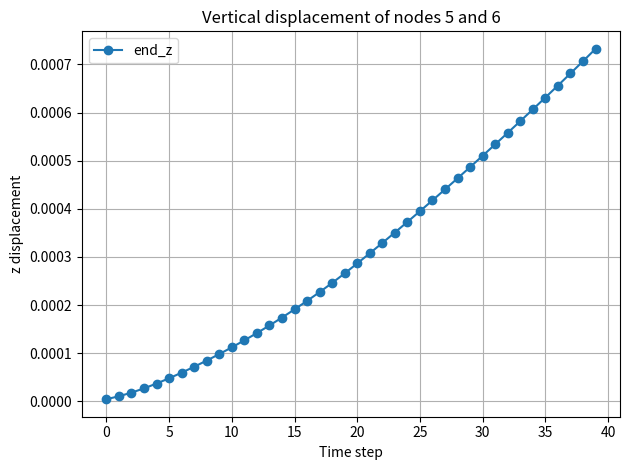

Write Python code to recreate this figure.
import numpy as np
import matplotlib.pyplot as plt
import matplotlib.animation as animation


uvw = np.array([
    [-1.0, -0.5, -0.5],
    [-1.0, -0.5,  0.5],
    [-1.0,  0.5, -0.5],
    [-1.0,  0.5,  0.5],
    [-0.6, -0.5, -0.5],
    [-0.6, -0.5,  0.5],
    [-0.6,  0.5, -0.5],
    [-0.6,  0.5,  0.5],
    [-0.2, -0.5, -0.5],
    [-0.2, -0.5,  0.5],
    [-0.2,  0.5, -0.5],
    [-0.2,  0.5,  0.5],
    [ 0.2, -0.5, -0.5],
    [ 0.2, -0.5,  0.5],
    [ 0.2,  0.5, -0.5],
    [ 0.2,  0.5,  0.5],
    [ 0.6, -0.5, -0.5],
    [ 0.6, -0.5,  0.5],
    [ 0.6,  0.5, -0.5],
    [ 0.6,  0.5,  0.5],
    [ 1.0, -0.5, -0.5],
    [ 1.0, -0.5,  0.5],
    [ 1.0,  0.5, -0.5],
    [ 1.0,  0.5,  0.5]
])

# 4-point Gauss-Legendre quadrature in 1D

# 6-point Gauss-Legendre quadrature (symmetric)
gauss_xi_m = np.array([
    -0.932469514203152, -0.661209386466265, -0.238619186083197,
     0.238619186083197,  0.661209386466265,  0.932469514203152
])

weight_xi_m = np.array([
    0.171324492379170, 0.360761573048139, 0.467913934572691,
    0.467913934572691, 0.360761573048139, 0.171324492379170
])

# 3-point Gauss-Legendre quadrature
gauss_xi = np.array([
    -np.sqrt(3/5), 0.0, np.sqrt(3/5)
])

weight_xi = np.array([
    5/9, 8/9, 5/9
])

# 2-point Gauss-Legendre quadrature (for eta and zeta directions)
gauss_eta = np.array([
    -1/np.sqrt(3), 1/np.sqrt(3)
])

weight_eta = np.array([
    1.0, 1.0
])

gauss_zeta = np.array([
    -1/np.sqrt(3), 1/np.sqrt(3)
])

weight_zeta = np.array([
    1.0, 1.0
])


E = 7e8
nu = 0.33
rho0 = 2700

mu = E / (2 * (1 + nu))              # Shear modulus μ
lam_param = (E * nu) / ((1 + nu)*(1 - 2*nu))  # Lamé’s first parameter λ

H = 1.0  # Height
W = 1.0  # Width
L = 2.0  # Length

n_beam = 3  # Number of beam elements


# Each vector is 8x1
x12 = np.array([-1.0, 1.0, 0.0, 0.0, 1.0, 1.0, 0.0, 0.0])
y12 = np.array([ 1.0, 0.0, 1.0, 0.0, 1.0, 0.0, 1.0, 0.0])
z12 = np.array([ 0.0, 0.0, 0.0, 1.0, 0.0, 0.0, 0.0, 1.0])

x12_ref = x12
y12_ref = y12
z12_ref = z12

# Velocities (all zero)
x12_dot = np.zeros_like(x12)
y12_dot = np.zeros_like(y12)
z12_dot = np.zeros_like(z12)

# Append new blocks for additional beams (besides the first one)
for i in range(2, n_beam + 1):  # MATLAB loop is inclusive
    x_offset = 2.0

    # Only shift the first entry of the last beam by x_offset
    x_block = x12[-4:].copy()
    x_block[0] += x_offset

    # Last 4 entries for y and z
    y_block = y12[-4:]
    z_block = z12[-4:]

    # Append to the nodal arrays
    x12 = np.concatenate([x12, x_block])
    y12 = np.concatenate([y12, y_block])
    z12 = np.concatenate([z12, z_block])

    # Append to velocity arrays
    x12_dot = np.concatenate([x12_dot, np.zeros(4)])
    y12_dot = np.concatenate([y12_dot, np.zeros(4)])
    z12_dot = np.concatenate([z12_dot, np.zeros(4)])


offset_start = np.zeros(n_beam, dtype=int)
offset_end   = np.zeros(n_beam, dtype=int)

for i in range(n_beam):
    offset_start[i] = i * 4
    offset_end[i]   = offset_start[i] + 7


time_step = 1e-3


def b_vec(u, v, w):
    return np.array([
        1,
        u,
        v,
        w,
        u * v,
        u * w,
        u ** 2,
        u ** 3
    ])

def b_vec_xi(xi, eta, zeta, L, W, H):
    """Evaluate shape function b in physical coordinates from normalized (ξ,η,ζ)"""
    u = L * xi / 2.0
    v = W * eta / 2.0
    w = H * zeta / 2.0
    return b_vec(u, v, w)

def B12_matrix(L, W, H):
    # Reference coordinates of points P1 and P2
    u1 = -L / 2.0
    u2 =  L / 2.0
    v = 0.0
    w = 0.0

    # Basis function evaluations
    b1 = b_vec(u1, v, w)
    b2 = b_vec(u2, v, w)

    # Partial derivatives
    def db_du(u): return np.array([0.0, 1.0, 0.0, 0.0, v, w, 2*u, 3*u**2])
    def db_dv(u): return np.array([0.0, 0.0, 1.0, 0.0, u, 0.0, 0.0, 0.0])
    def db_dw(u): return np.array([0.0, 0.0, 0.0, 1.0, 0.0, u, 0.0, 0.0])

    # Construct B12 matrix
    B = np.vstack([
        b1,
        db_du(u1),
        db_dv(u1),
        db_dw(u1),
        b2,
        db_du(u2),
        db_dv(u2),
        db_dw(u2)
    ]).T  # shape: (8, 8)
    
    return B

B = B12_matrix(L, W, H)
print("B12 =\n", B)

B_inv = np.linalg.inv(B)
print("B12_inv =\n", B_inv)

def calc_det_J(u, v, w, B_inv, x12_jac, y12_jac, z12_jac):
    # Basis vector derivatives
    db_du = np.array([0, 1, 0, 0, v, w, 2*u, 3*u**2])
    db_dv = np.array([0, 0, 1, 0, u, 0, 0, 0])
    db_dw = np.array([0, 0, 0, 1, 0, u, 0, 0])

    # Shape function derivatives
    ds_du = B_inv @ db_du
    ds_dv = B_inv @ db_dv
    ds_dw = B_inv @ db_dw

    # Nodal matrix: 3 × 8
    N_mat_jac = np.vstack([x12_jac, y12_jac, z12_jac])

    # Compute Jacobian
    J = N_mat_jac @ np.column_stack([ds_du, ds_dv, ds_dw])
    return J

def calc_det_J_xi(xi, eta, zeta, B_inv, x12_jac, y12_jac, z12_jac, L, W, H):
    # Basis derivatives in normalized coordinates
    db_dxi = np.array([
        0.0,
        L / 2,
        0.0,
        0.0,
        (L * W / 4) * eta,
        (L * H / 4) * zeta,
        (L ** 2) / 2 * xi,
        (3 * L ** 3) / 8 * xi ** 2
    ])
    db_deta = np.array([
        0.0,
        0.0,
        W / 2,
        0.0,
        (L * W / 4) * xi,
        0.0,
        0.0,
        0.0
    ])
    db_dzeta = np.array([
        0.0,
        0.0,
        0.0,
        H / 2,
        0.0,
        (L * H / 4) * xi,
        0.0,
        0.0
    ])

    # Shape function derivatives
    ds_dxi   = B_inv @ db_dxi
    ds_deta  = B_inv @ db_deta
    ds_dzeta = B_inv @ db_dzeta

    # Nodal matrix: 3 × 8
    N_mat_jac = np.vstack([x12_jac, y12_jac, z12_jac])

    # Construct Jacobian
    J = N_mat_jac @ np.column_stack([ds_dxi, ds_deta, ds_dzeta])
    return J

def ds_du_mat(u, v, w, B_inv):
    """Returns 8×3 matrix: each row is gradient of s_i w.r.t [u, v, w]"""
    db_du = np.array([0, 1, 0, 0, v, w, 2*u, 3*u**2])
    db_dv = np.array([0, 0, 1, 0, u, 0, 0, 0])
    db_dw = np.array([0, 0, 0, 1, 0, u, 0, 0])

    ds_du = B_inv @ db_du
    ds_dv = B_inv @ db_dv
    ds_dw = B_inv @ db_dw

    # Stack gradients row-by-row: 8 × 3
    ds = np.stack([ds_du, ds_dv, ds_dw], axis=-1)  # shape (8, 3)
    return ds

def ds_dxi_mat(xi, eta, zeta, B_inv, L, W, H):
    """Returns 8×3 matrix: each row is gradient of s_i w.r.t [ξ, η, ζ]"""
    db_dxi = np.array([
        0.0,
        L / 2,
        0.0,
        0.0,
        (L * W / 4) * eta,
        (L * H / 4) * zeta,
        (L ** 2 / 2) * xi,
        (3 * L ** 3 / 8) * xi ** 2
    ])
    db_deta = np.array([
        0.0,
        0.0,
        W / 2,
        0.0,
        (L * W / 4) * xi,
        0.0,
        0.0,
        0.0
    ])
    db_dzeta = np.array([
        0.0,
        0.0,
        0.0,
        H / 2,
        0.0,
        (L * H / 4) * xi,
        0.0,
        0.0
    ])

    ds_dxi = B_inv @ db_dxi
    ds_deta = B_inv @ db_deta
    ds_dzeta = B_inv @ db_dzeta

    # Stack gradients row-by-row: 8 × 3
    ds = np.stack([ds_dxi, ds_deta, ds_dzeta], axis=-1)  # shape (8, 3)
    return ds


def constraint(q):
    c = np.zeros(12)
    c[0] = q[0] + 1.0  # x0 - (-1) = x0 + 1
    c[1] = q[1] - 1.0  # y0 - (1)
    c[2] = q[2] - 0.0  # z0 - (0)

    c[3] = q[3] - 1.0  # x1 - (1)
    c[4] = q[4] - 0.0  # y1 - (0)
    c[5] = q[5] - 0.0  # z1 - (0)

    c[6] = q[6] - 0.0  # x2 - (0)
    c[7] = q[7] - 1.0  # y2 - (1)
    c[8] = q[8] - 0.0  # z2 - (0)

    c[9]  = q[9] - 0.0  # x3 - (0)
    c[10] = q[10] - 0.0 # y3 - (0)
    c[11] = q[11] - 1.0 # z3 - (1)

    return c


def constraint_jacobian(q):
    J = np.zeros((12, len(q)))
    for i in range(12):
        J[i, i] = 1
    return J



N_coef = 8 + 4 * (n_beam - 1)
m = np.zeros((N_coef, N_coef))



for elem in range(n_beam):
    idx = np.arange(offset_start[elem], offset_end[elem] + 1)
    x_loc = x12[idx]
    y_loc = y12[idx]
    z_loc = z12[idx]

    for ixi, xi in enumerate(gauss_xi_m):
        weight_u = weight_xi_m[ixi]

        for ieta, eta in enumerate(gauss_eta):
            weight_v = weight_eta[ieta]

            for izeta, zeta in enumerate(gauss_zeta):
                weight_w = weight_zeta[izeta]

                # Compute b and s
                b = b_vec_xi(xi, eta, zeta, L, W, H)
                s = B_inv @ b  # shape: (8,)

                # Jacobian determinant
                J = calc_det_J_xi(xi, eta, zeta, B_inv, x_loc, y_loc, z_loc, L, W, H)
                detJ = np.linalg.det(J)

                # Assemble local to global
                for i in range(8):
                    global_i = offset_start[elem] + i
                    for j in range(8):
                        global_j = offset_start[elem] + j
                        m[global_i, global_j] += (
                            rho0 * s[i] * s[j] * weight_u * weight_v * weight_w * detJ
                        )


print("Mass matrix m_{ij}:")
print(m)

from numpy.linalg import matrix_rank
r = matrix_rank(m)
print("Rank of mass matrix:")
print(r)


n_sample = uvw.shape[0]
r_ref = np.zeros((n_beam, n_sample, 3))     # reference positions
r_global = np.zeros((n_beam, n_sample, 3))  # deformed/global positions (if needed later)

n_sample = uvw.shape[0]
r_ref = np.zeros((n_beam, n_sample, 3))  # beam × sample × (x,y,z)

        


for a in range(n_beam):
    idx = np.arange(offset_start[a], offset_end[a] + 1)
    x12_loc = x12[idx]
    y12_loc = y12[idx]
    z12_loc = z12[idx]

    for i in range(n_sample):
        u, v, w = uvw[i]

        b_sample = np.array([1, u, v, w, u*v, u*w, u**2, u**3])
        s_sample = B_inv @ b_sample

        N_mat = np.vstack([x12_loc, y12_loc, z12_loc])
        r_ref[a, i, :] = N_mat @ s_sample

        


Nt = 40  # Number of time steps

end_x = np.zeros((n_beam, Nt))
end_y = np.zeros((n_beam, Nt))
end_z = np.zeros((n_beam, Nt))
end_x_du = np.zeros((n_beam, Nt))
end_y_du = np.zeros((n_beam, Nt))
end_z_du = np.zeros((n_beam, Nt))



ds_du_pre = {}  # Precomputed ∂s/∂(u,v,w) at each quadrature point


for ixi, xi in enumerate(gauss_xi):
    weight_u = weight_xi[ixi]
    for ieta, eta in enumerate(gauss_eta):
        weight_v = weight_eta[ieta]
        for izeta, zeta in enumerate(gauss_zeta):
            weight_w = weight_zeta[izeta]
            u = L * xi / 2
            v = W * eta / 2
            w = H * zeta / 2
            ds_du_pre[(ixi, ieta, izeta)] = ds_du_mat(u, v, w, B_inv)

print("Precomputed ds/du at quadrature points:")
print(ds_du_pre)


detJ_pre = {}
for ixi, xi in enumerate(gauss_xi):
    for ieta, eta in enumerate(gauss_eta):
        for izeta, zeta in enumerate(gauss_zeta):
            u = L * xi / 2
            v = W * eta / 2
            w = H * zeta / 2
            J = calc_det_J(u, v, w, B_inv, x12_ref, y12_ref, z12_ref)
            detJ_pre[(ixi, ieta, izeta)] = np.linalg.det(J)


n_gen_coord = 3 * N_coef   # total degrees of freedom (x, y, z per node)
n_constr = 12              # 4 nodes × 3D fixed DOFs

v = np.zeros(n_gen_coord)            
lam_bb = np.zeros(n_constr)
v_guess = v.copy()  # Initial guess for velocity
lam_bb_guess = lam_bb.copy()    # Initial guess for Lagrange multipliers
rho_bb = 1e14


for step in range(Nt):
    def compute_deformation_gradient(e, grad_s):
        """
        Compute the deformation gradient F = sum_i e_i ⊗ ∇s_i
        where:
        - e: list of 8 node vectors (each shape (3,))
        - grad_s: numpy array of shape (8, 3), ∇s_i as rows
        Returns:
        - F: numpy array of shape (3, 3)
        """
        F = np.zeros((3, 3))
        for i in range(8):
            F += np.outer(e[i], grad_s[i])  # e_i (3,) ⊗ ∇s_i (3,) → (3×3)
        return F

    def compute_green_lagrange_strain(F):
        """
        Compute Green-Lagrange strain tensor:
            E = 0.5 * (F^T F - I)
        """
        I = np.eye(3)
        C = F.T @ F
        E = 0.5 * (C - I)
        return E

    def compute_internal_force(x12, y12, z12):
        f_int = np.zeros((3 * N_coef,))  # global internal force vector

        for elem in range(n_beam):
            idx = np.arange(offset_start[elem], offset_end[elem] + 1)
            x12_loc = x12[idx]
            y12_loc = y12[idx]
            z12_loc = z12[idx]
            e = [np.array([x12_loc[i], y12_loc[i], z12_loc[i]]) for i in range(8)]

            f_elem = np.zeros((8, 3))  # local internal force for this element

            for ixi, xi in enumerate(gauss_xi):
                weight_u = weight_xi[ixi]
                for ieta, eta in enumerate(gauss_eta):
                    weight_v = weight_eta[ieta]
                    for izeta, zeta in enumerate(gauss_zeta):
                        weight_w = weight_zeta[izeta]
                        scale = weight_u * weight_v * weight_w

                        # Compute local coordinates and shape functions
                        u = L * xi / 2
                        v = W * eta / 2
                        w = H * zeta / 2
                        b = b_vec(u, v, w)
                        s = B_inv @ b  # shape function values (not used here but kept if needed)

                        ds = ds_du_pre[(ixi, ieta, izeta)]  # shape (8, 3)
                        detJ = detJ_pre[(ixi, ieta, izeta)]

                        # Compute deformation gradient
                        F = compute_deformation_gradient(e, ds)
                        FtF = F.T @ F
                        tr_FtF = np.trace(FtF)
                        FFF = F @ F.T @ F

                        # Stress-like integrand
                        stress_term = (
                            lam_param * (0.5 * tr_FtF - 1.5) * F +
                            mu * (FFF - F)
                        )

                        # Integrate internal force: f_i += stress_term @ grad_s_i
                        for i in range(8):
                            grad_si = ds[i]  # ∇s_i as 3-vector
                            force_i = stress_term @ grad_si  # shape (3,)
                            f_elem[i] += force_i * scale * detJ * (L * W * H / 8.0)

            # Assemble local into global internal force vector
            for a_local, a_global in enumerate(idx):
                f_int[3 * a_global + 0] += f_elem[a_local, 0]
                f_int[3 * a_global + 1] += f_elem[a_local, 1]
                f_int[3 * a_global + 2] += f_elem[a_local, 2]

        return f_int
    
    def alm_nesterov_step(v_guess, lam_guess, v_prev, q_prev, M, f_int_func, f_int, f_ext, h, rho):
        v = v_guess.copy()
        lam = lam_guess.copy()

        max_outer = 5
        max_inner = 200
        inner_tol = 1e-6   # tolerance on iterate change (can relax)
        outer_tol = 1e-6

        # --- choose a fixed stepsize alpha ---
        # Option A (keep your old small value):
        alpha = 1.0e-8

        # Option B (one-time crude Lipschitz estimate; uncomment to try):
        # L_M = np.max(np.sum(np.abs(M), axis=1)) / h          # ||M||_inf / h
        # J0 = constraint_jacobian(q_prev)
        # L_J = (np.max(np.sum(np.abs(J0), axis=1)) ** 2)      # ||J||_inf^2
        # L_est = L_M + rho * h * L_J
        # alpha = 1.0 / (10.0 * max(L_est, 1e-12))             # safety factor 10

        for outer_iter in range(max_outer):
            def grad_L(v_loc):
                # State at look-ahead
                qA = q_prev + h * v_loc

                # unpack qA -> x,y,z nodal arrays
                x_new = qA[0::3]
                y_new = qA[1::3]
                z_new = qA[2::3]

                f_int_dyn = f_int_func(x_new, y_new, z_new)
                g_mech = (M @ (v_loc - v_prev)) / h - (-f_int_dyn + f_ext)

                J = constraint_jacobian(qA)
                cA = constraint(qA)

                return g_mech + h * (J.T @ (lam + rho * cA))

            # ---- True Nesterov/FISTA inner loop (fixed schedule, no restart) ----
            v_k   = v.copy()
            v_km1 = v.copy()   # zero momentum at first step
            t     = 1.0

            for inner_iter in range(max_inner):
                t_next = 0.5 * (1.0 + np.sqrt(1.0 + 4.0 * t * t))
                beta   = (t - 1.0) / t_next

                # Nesterov look-ahead
                y = v_k + beta * (v_k - v_km1)

                # Gradient at look-ahead
                print("outer iter: ", outer_iter, "inner iter: ", inner_iter)
                g = grad_L(y)
                #print("g: ", g)
                print("g: ", np.linalg.norm(g))

                # Fixed stepsize update
                v_next = y - alpha * g

                # stopping by iterate change (cheap)
                if abs(np.linalg.norm(v_next) - np.linalg.norm(v_k)) < inner_tol:
                    v_k = v_next
                    break

                v_km1, v_k, t = v_k, v_next, t_next

            # OUTER dual update (scaled multipliers)
            v = v_k
            qA = q_prev + h * v
            cA = constraint(qA)
            lam += rho * cA

            if np.linalg.norm(cA) < outer_tol:
                break

        return v, lam

    # Now call the internal force computation
    f_int = compute_internal_force(x12, y12, z12)

    # Location where the external force is applied (in physical coordinates)
    u_P, v_P, w_P = 1.0, 0.0, 0.0

    # Basis and shape functions
    b = b_vec(u_P, v_P, w_P)        # (8,)
    s_at_P = B_inv @ b              # (8,)

    # External force at point P
    if step <= 200:
        f_P = np.array([0.0, 0.0, 3100.0])
    else:
        f_P = np.array([0.0, 0.0, 0.0])



    # External force distribution to the 8 DOFs
    f_ext = [s_at_P[i] * f_P for i in range(8)]  # List of (3,) vectors

    f_ext_vec = np.zeros((3 * N_coef,))
    elem = n_beam - 1
    idx = np.arange(offset_start[elem], offset_end[elem] + 1)
    for i_local, global_idx in enumerate(idx):
        row_idx = slice(3 * global_idx, 3 * (global_idx + 1))
        f_ext_vec[row_idx] = f_ext[i_local]

    print(f_ext_vec)

    M_full = np.zeros((3 * N_coef, 3 * N_coef))

    for i in range(N_coef):
        for j in range(N_coef):
            block = m[i, j] * np.eye(3)
            row_idx = slice(3 * i, 3 * (i + 1))
            col_idx = slice(3 * j, 3 * (j + 1))
            M_full[row_idx, col_idx] += block


    v_prev = v_guess.copy()
    q_prev = np.zeros((3 * N_coef,))
    for i in range(N_coef):
        q_prev[3 * i + 0] = x12[i]
        q_prev[3 * i + 1] = y12[i]
        q_prev[3 * i + 2] = z12[i]


    v_res, lam_bb_res = alm_nesterov_step(v_guess, lam_bb_guess, v_prev, q_prev, M_full, compute_internal_force,f_int, f_ext_vec, time_step, rho_bb)


    v_guess = v_res.copy()
    lam_bb_guess = lam_bb_res.copy()

    q_new = q_prev + time_step * v_guess

    for i in range(N_coef):
        x12[i] = q_new[3 * i + 0]
        y12[i] = q_new[3 * i + 1]
        z12[i] = q_new[3 * i + 2]

    # Tip index = node 5 of last element (MATLAB: end - 3)
    tip_idx = offset_end[-1] - 3

    end_x[-1, step] = x12[tip_idx] - 3.0
    end_y[-1, step] = y12[tip_idx]
    end_z[-1, step] = z12[tip_idx]

    end_x_du[-1, step] = x12[tip_idx + 1]
    end_y_du[-1, step] = y12[tip_idx + 1]
    end_z_du[-1, step] = z12[tip_idx + 1]
    


plt.figure()
plt.plot(np.arange(Nt), end_z[-1], '-o', label='end_z')
#plt.plot(np.arange(Nt), end_x_du[-1], '-s', label='end_z_du')
plt.xlabel('Time step')
plt.ylabel('z displacement')
plt.legend()
plt.title('Vertical displacement of nodes 5 and 6')
plt.grid(True)
plt.tight_layout()
plt.show()


# Print x12, y12, z12 in requested format at the end

print("x12:")
print(" ".join([f"{v:.17f}" for v in x12]))

print("y12:")
print(" ".join([f"{v:.17f}" for v in y12]))

print("z12:")
print(" ".join([f"{v:.17f}" for v in z12]))





